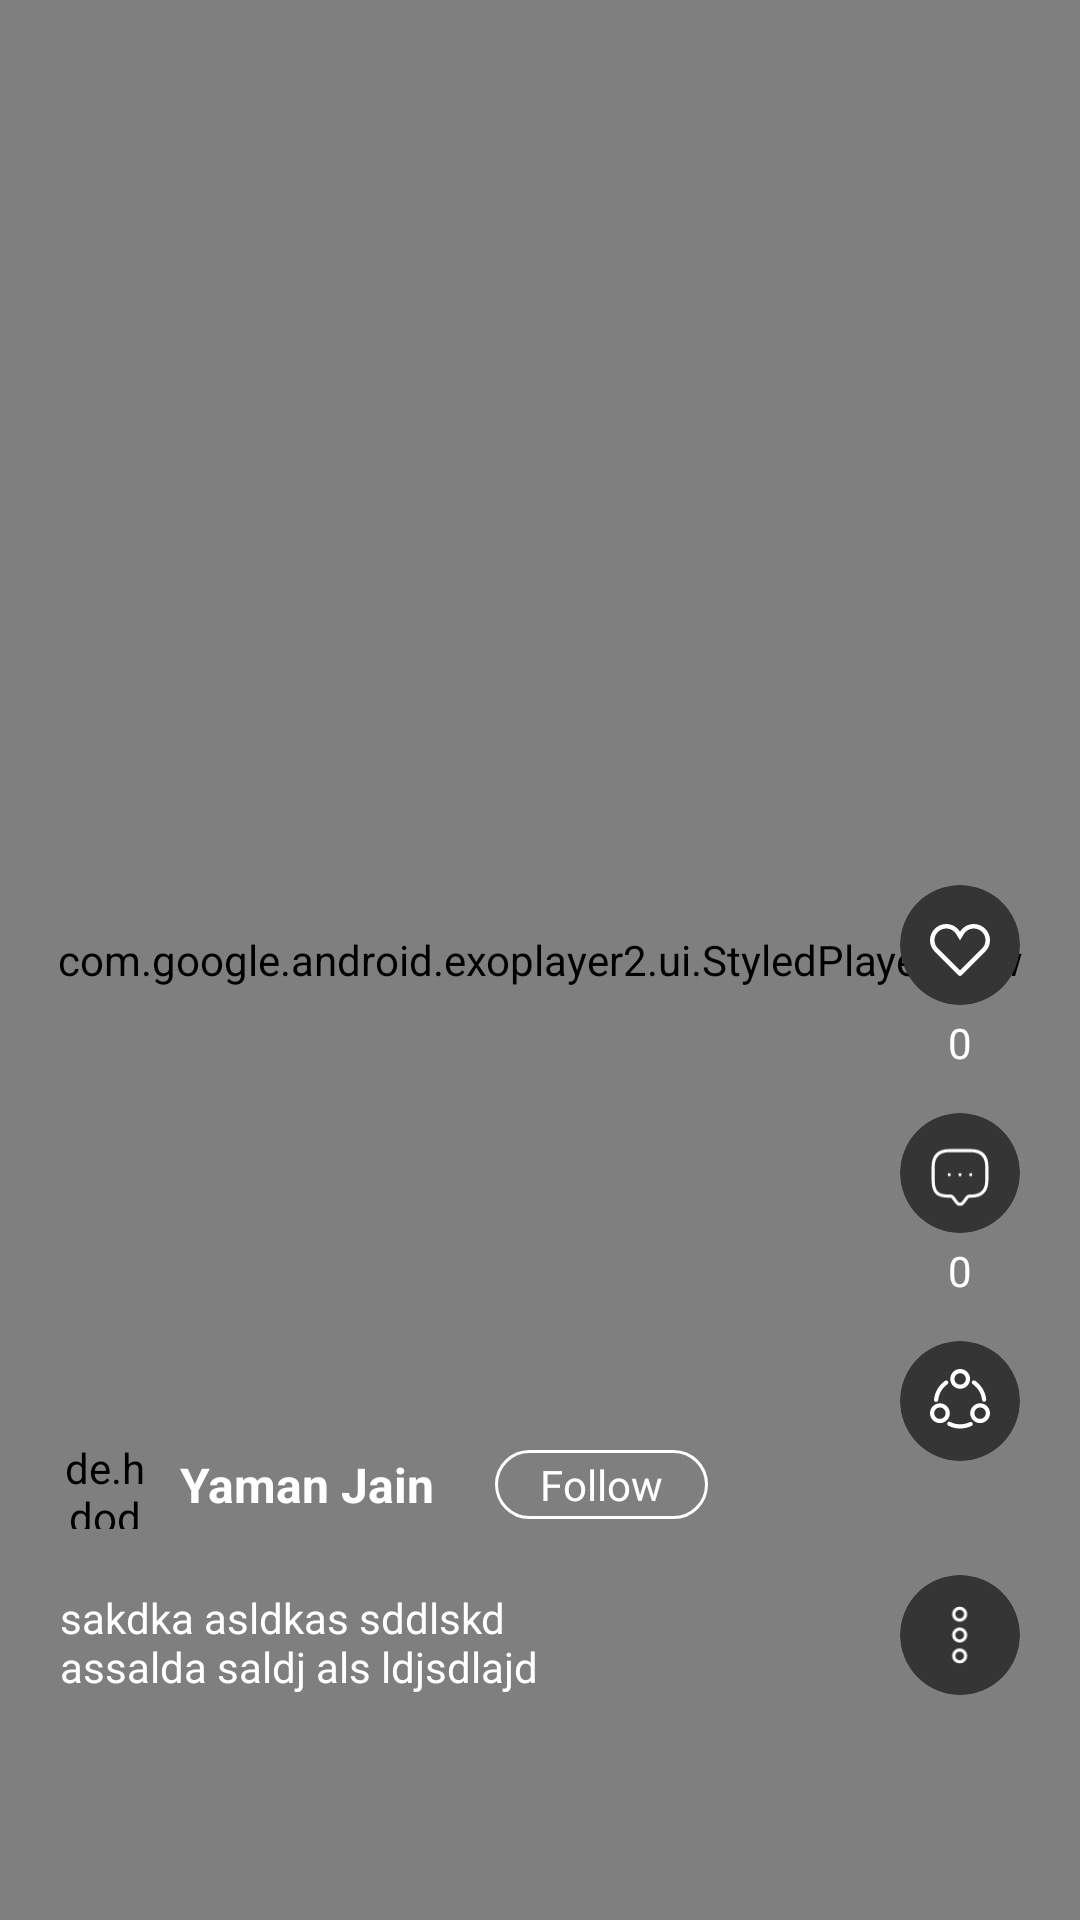

Reconstruct the res/layout file that produces this screen, plus the resources it refers to.
<!-- AndroidManifest.xml: application theme Base.Theme.AssignmentGrowigh -->
<!-- res/layout/items_video.xml -->
<?xml version="1.0" encoding="utf-8"?>
<RelativeLayout xmlns:android="http://schemas.android.com/apk/res/android"
    android:layout_width="match_parent"
    xmlns:tools="http://schemas.android.com/tools"
    xmlns:app="http://schemas.android.com/apk/res-auto"
    android:layout_height="match_parent">

    <com.google.android.exoplayer2.ui.StyledPlayerView
        android:id="@+id/item_video_videoview"
        android:layout_width="match_parent"
        android:layout_height="match_parent"
        app:resize_mode="fill"
        app:use_controller="false"/>

    <androidx.constraintlayout.widget.ConstraintLayout
        android:layout_width="match_parent"
        android:layout_alignParentBottom="true"
        android:layout_height="wrap_content">

        <de.hdodenhof.circleimageview.CircleImageView
            android:id="@+id/item_video_ivprofile"
            android:layout_width="30dp"
            android:layout_height="30dp"
            android:src="@drawable/ic_placeholder"
            android:layout_marginStart="20dp"
            app:layout_constraintVertical_bias="1"
            app:layout_constraintTop_toTopOf="parent"
            app:layout_constraintHorizontal_bias="0"
            android:layout_marginBottom="20dp"
            app:layout_constraintBottom_toTopOf="@id/item_video_tv_desc"
            app:layout_constraintStart_toStartOf="parent"/>

        <TextView
            android:id="@+id/item_video_tv_name"
            android:layout_width="wrap_content"
            android:layout_height="wrap_content"
            android:text="Yaman Jain"
            android:textStyle="bold"
            android:textColor="@color/white"
            android:textSize="16sp"
            android:layout_marginStart="10dp"
            app:layout_constraintTop_toTopOf="@id/item_video_ivprofile"
            app:layout_constraintBottom_toBottomOf="@id/item_video_ivprofile"
            app:layout_constraintStart_toEndOf="@id/item_video_ivprofile"/>

        <TextView
            android:id="@+id/item_video_tv_desc"
            android:layout_width="wrap_content"
            android:layout_height="wrap_content"
            android:maxWidth="200dp"
            android:maxLines="2"
            android:ellipsize="end"
            android:text="sakdka asldkas sddlskd assalda saldj als ldjsdlajd"
            android:textSize="14sp"
            android:textColor="@color/white"
            android:layout_marginTop="20dp"
            android:layout_marginBottom="75dp"
            app:layout_constraintBottom_toBottomOf="parent"
            app:layout_constraintStart_toStartOf="@id/item_video_ivprofile"/>

        <TextView
            android:id="@+id/item_video_tv_follow"
            android:layout_width="wrap_content"
            android:layout_height="wrap_content"
            android:text="Follow"
            android:textColor="@color/white"
            android:textSize="14sp"
            android:textStyle="normal"
            android:paddingStart="15dp"
            android:paddingEnd="15dp"
            android:paddingTop="2dp"
            android:paddingBottom="2dp"
            android:background="@drawable/followbtn_background"
            app:layout_constraintStart_toEndOf="@id/item_video_tv_name"
            android:layout_marginStart="20dp"
            app:layout_constraintTop_toTopOf="@id/item_video_tv_name"
            app:layout_constraintBottom_toBottomOf="@id/item_video_tv_name"/>

        <LinearLayout
            android:layout_width="wrap_content"
            android:layout_height="wrap_content"
            android:orientation="vertical"
            android:gravity="center"
            app:layout_constraintBottom_toBottomOf="parent"
            android:layout_marginBottom="75dp"
            app:layout_constraintVertical_bias="1"
            app:layout_constraintHorizontal_bias="1"
            android:layout_marginEnd="20dp"
            app:layout_constraintStart_toEndOf="@id/item_video_tv_follow"
            app:layout_constraintEnd_toEndOf="parent">

            <LinearLayout
                android:layout_width="wrap_content"
                android:layout_height="wrap_content"
                android:orientation="vertical"
                android:gravity="center">

                <androidx.cardview.widget.CardView
                    android:id="@+id/item_video_cv_like"
                    android:layout_width="40dp"
                    android:layout_height="40dp"
                    app:cardCornerRadius="50dp"
                    app:cardBackgroundColor="#353535"
                    android:elevation="0dp"
                    app:cardElevation="0dp">

                    <androidx.appcompat.widget.AppCompatImageView
                        android:id="@+id/item_video_iv_like"
                        android:layout_width="match_parent"
                        android:layout_height="match_parent"
                        android:src="@drawable/ic_like0"
                        android:paddingStart="10dp"
                        android:layerType="hardware"
                        android:paddingEnd="10dp"
                        android:paddingTop="10dp"
                        android:paddingBottom="7dp"/>

                </androidx.cardview.widget.CardView>

                <TextView
                    android:id="@+id/item_video_tv_likecount"
                    android:layout_width="wrap_content"
                    android:layout_height="wrap_content"
                    android:layout_marginTop="3dp"
                    android:text="0"
                    android:textColor="@color/white"
                    android:textSize="14sp"/>

            </LinearLayout>

        <LinearLayout
            android:layout_width="wrap_content"
            android:layout_height="wrap_content"
            android:orientation="vertical"
            android:gravity="center">

            <androidx.cardview.widget.CardView
                android:id="@+id/item_video_cv_comment"
                android:layout_width="40dp"
                android:layout_height="40dp"
                app:cardCornerRadius="50dp"
                android:layout_marginTop="14dp"
                app:cardBackgroundColor="#353535"
                android:elevation="0dp"
                app:cardElevation="0dp">

                <androidx.appcompat.widget.AppCompatImageView
                    android:layout_width="match_parent"
                    android:layout_height="match_parent"
                    android:src="@drawable/ic_comment0"
                    android:paddingStart="10dp"
                    android:paddingEnd="10dp"
                    android:paddingTop="10dp"
                    android:paddingBottom="7dp"/>

            </androidx.cardview.widget.CardView>

            <TextView
                android:id="@+id/item_video_tv_commentcount"
                android:layout_width="wrap_content"
                android:layout_height="wrap_content"
                android:layout_marginTop="3dp"
                android:text="0"
                android:textColor="@color/white"
                android:textSize="14sp"/>

        </LinearLayout>

        <LinearLayout
            android:layout_width="wrap_content"
            android:layout_height="wrap_content"
            android:orientation="vertical"
            android:gravity="center">

            <androidx.cardview.widget.CardView
                android:id="@+id/item_video_cv_share"
                android:layout_width="40dp"
                android:layout_height="40dp"
                app:cardCornerRadius="50dp"
                app:cardBackgroundColor="#353535"
                android:elevation="0dp"
                android:layout_marginTop="14dp"
                app:cardElevation="0dp">

                <androidx.appcompat.widget.AppCompatImageView
                    android:layout_width="match_parent"
                    android:layout_height="match_parent"
                    android:src="@drawable/ic_share0"
                    android:paddingStart="10dp"
                    android:paddingEnd="10dp"
                    android:paddingTop="8.5dp"
                    android:paddingBottom="10dp"/>

            </androidx.cardview.widget.CardView>

            <TextView
                android:id="@+id/item_video_tv_sharecount"
                android:layout_width="wrap_content"
                android:layout_height="wrap_content"
                android:layout_marginTop="5dp"
                android:text=""
                android:textColor="@color/white"
                android:textSize="14sp"/>

        </LinearLayout>

        <LinearLayout
            android:layout_width="wrap_content"
            android:layout_height="wrap_content"
            android:orientation="vertical"
            android:gravity="center">

            <androidx.cardview.widget.CardView
                android:id="@+id/item_video_cv_more"
                android:layout_width="40dp"
                android:layout_height="40dp"
                app:cardCornerRadius="50dp"
                android:layout_marginTop="14dp"
                app:cardBackgroundColor="#353535"
                android:elevation="0dp"
                app:cardElevation="0dp">

                <androidx.appcompat.widget.AppCompatImageView
                    android:layout_width="match_parent"
                    android:layout_height="match_parent"
                    android:src="@drawable/ic_more0"
                    android:paddingStart="10dp"
                    android:paddingEnd="10dp"
                    android:paddingTop="10dp"
                    android:paddingBottom="10dp"/>

            </androidx.cardview.widget.CardView>

        </LinearLayout>

        </LinearLayout>

    </androidx.constraintlayout.widget.ConstraintLayout>

    <ProgressBar
        android:id="@+id/item_video_progressbar"
        android:layout_width="30dp"
        android:layout_height="30dp"
        android:layout_centerInParent="true"/>

</RelativeLayout>
<!-- resources referenced by this layout -->
<resources>
  <color name="white">#FFFFFFFF</color>
  <!-- drawable followbtn_background (drawable) -->
  <?xml version="1.0" encoding="utf-8"?>
  <shape xmlns:android="http://schemas.android.com/apk/res/android"
      android:shape="rectangle"
      >
      <stroke
          android:color="@color/white"
          android:width="1dp"/>
      <corners
          android:radius="50dp"/>
  </shape>
  <!-- drawable ic_comment0 (drawable) -->
  <vector xmlns:android="http://schemas.android.com/apk/res/android"
      android:width="19dp"
      android:height="19dp"
      android:viewportWidth="19"
      android:viewportHeight="19">
    <path
        android:strokeWidth="1"
        android:pathData="M6.525,15.407H6.1C2.7,15.407 1,14.559 1,10.322V6.085C1,2.695 2.7,1 6.1,1H12.9C16.3,1 18,2.695 18,6.085V10.322C18,13.712 16.3,15.407 12.9,15.407H12.475C12.212,15.407 11.957,15.534 11.795,15.746L10.52,17.441C9.959,18.186 9.041,18.186 8.48,17.441L7.205,15.746C7.069,15.559 6.754,15.407 6.525,15.407Z"
        android:strokeLineJoin="round"
        android:fillColor="#00000000"
        android:strokeColor="#ffffff"
        android:strokeLineCap="round"/>
    <path
        android:strokeWidth="1"
        android:pathData="M12.897,8.627H12.905"
        android:strokeLineJoin="round"
        android:fillColor="#00000000"
        android:strokeColor="#ffffff"
        android:strokeLineCap="round"/>
    <path
        android:strokeWidth="1"
        android:pathData="M9.496,8.627H9.504"
        android:strokeLineJoin="round"
        android:fillColor="#00000000"
        android:strokeColor="#ffffff"
        android:strokeLineCap="round"/>
    <path
        android:strokeWidth="1"
        android:pathData="M6.095,8.627H6.103"
        android:strokeLineJoin="round"
        android:fillColor="#00000000"
        android:strokeColor="#ffffff"
        android:strokeLineCap="round"/>
  </vector>
  <!-- drawable ic_more0 (drawable) -->
  <vector xmlns:android="http://schemas.android.com/apk/res/android"
      android:width="6dp"
      android:height="19dp"
      android:viewportWidth="6"
      android:viewportHeight="19">
    <path
        android:strokeWidth="1"
        android:pathData="M4.778,2.889C4.778,1.85 3.928,1 2.889,1C1.85,1 1,1.85 1,2.889C1,3.928 1.85,4.778 2.889,4.778C3.928,4.778 4.778,3.928 4.778,2.889Z"
        android:fillColor="#00000000"
        android:strokeColor="#ffffff"/>
    <path
        android:strokeWidth="1"
        android:pathData="M4.778,16.111C4.778,15.072 3.928,14.222 2.889,14.222C1.85,14.222 1,15.072 1,16.111C1,17.15 1.85,18 2.889,18C3.928,18 4.778,17.15 4.778,16.111Z"
        android:fillColor="#00000000"
        android:strokeColor="#ffffff"/>
    <path
        android:strokeWidth="1"
        android:pathData="M4.778,9.5C4.778,8.461 3.928,7.611 2.889,7.611C1.85,7.611 1,8.461 1,9.5C1,10.539 1.85,11.389 2.889,11.389C3.928,11.389 4.778,10.539 4.778,9.5Z"
        android:fillColor="#00000000"
        android:strokeColor="#ffffff"/>
  </vector>
  <style name="Base.Theme.AssignmentGrowigh" parent="Theme.Material3.DayNight.NoActionBar">
          
          
      </style>
</resources>
